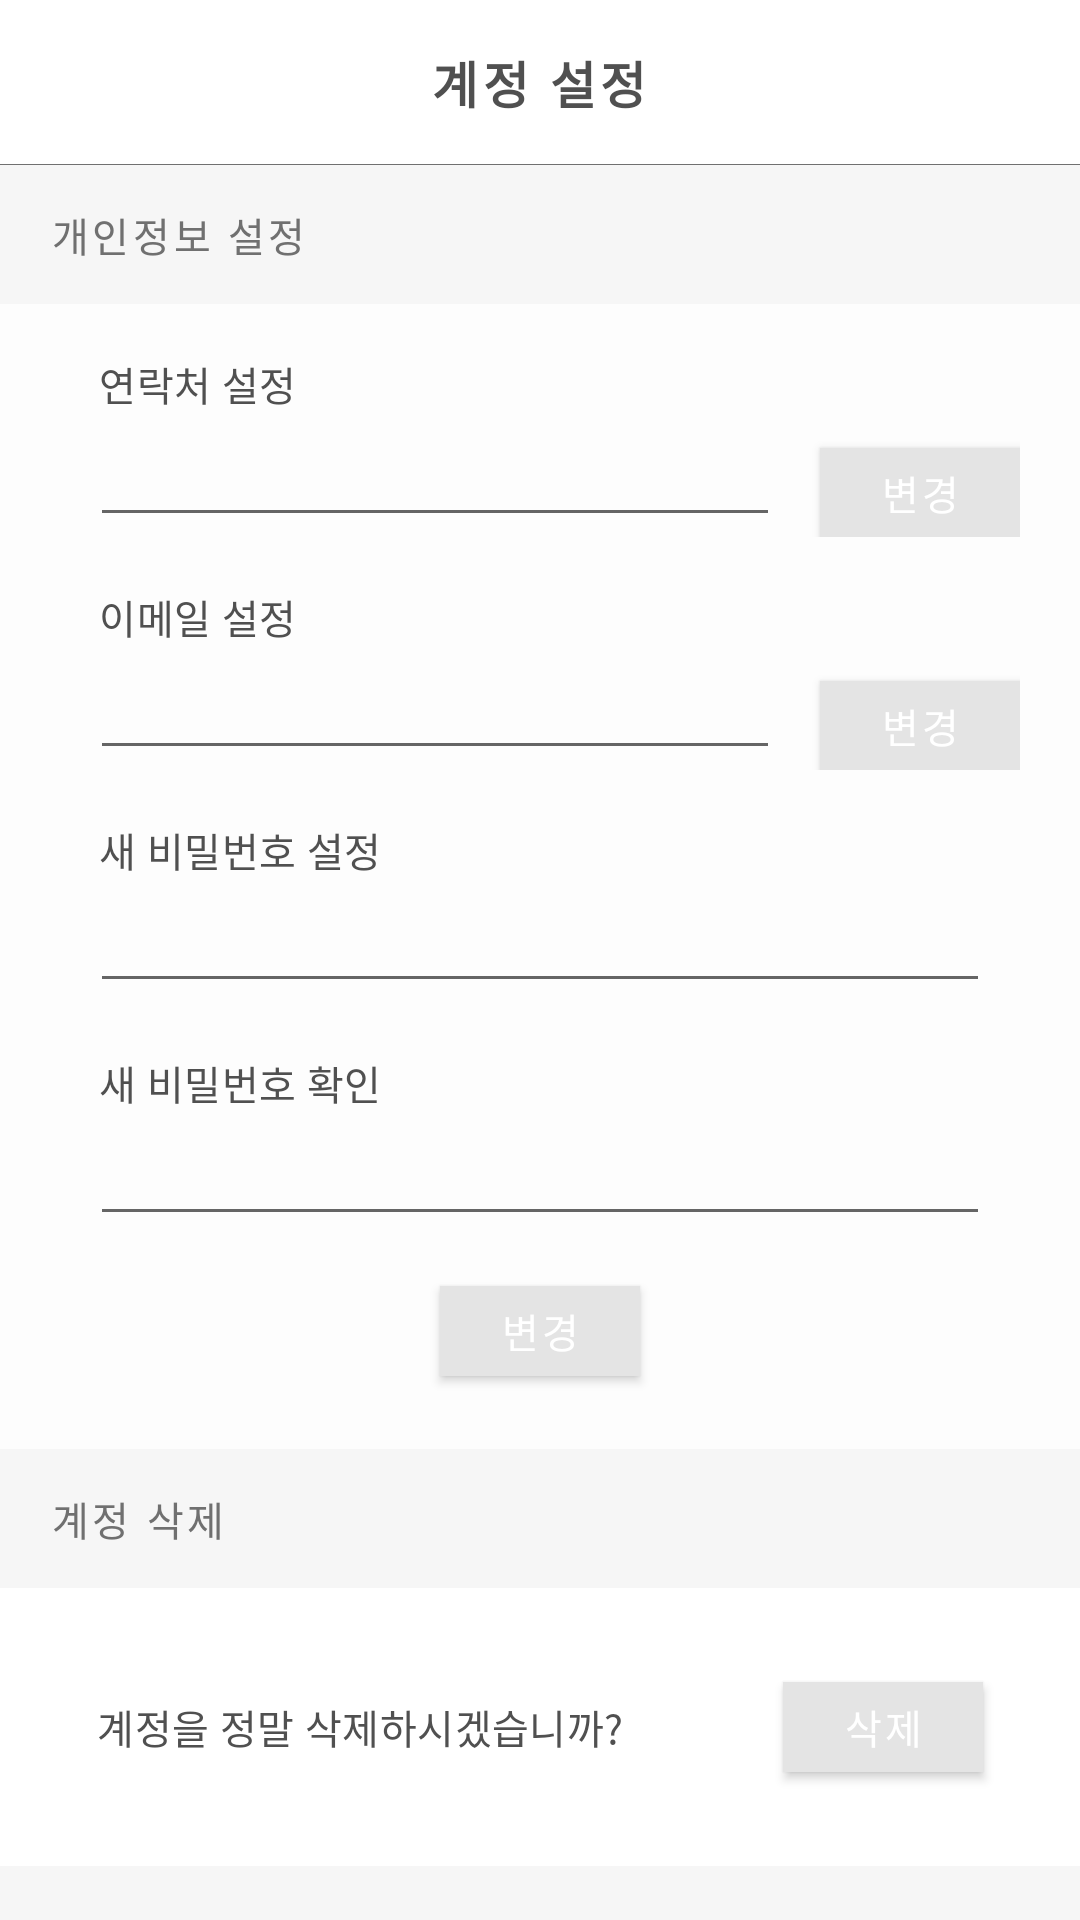

This screen was rendered from an Android layout file. Write that file and the resources it references.
<!-- AndroidManifest.xml: application theme AppTheme -->
<!-- res/layout/activity_account_setting.xml -->
<?xml version="1.0" encoding="utf-8"?>
<LinearLayout xmlns:android="http://schemas.android.com/apk/res/android"
    xmlns:app="http://schemas.android.com/apk/res-auto"
    xmlns:tools="http://schemas.android.com/tools"
    android:layout_width="match_parent"
    android:layout_height="match_parent"
    android:background="#f6f6f6"
    android:orientation="vertical"
    tools:context=".AccountSettingActivity">
    <LinearLayout
        android:background="#ffffff"
        android:gravity="center"
        android:orientation="vertical"
        android:layout_width="match_parent"
        android:layout_height="55dp">

        <TextView
            android:layout_marginTop="15.3dp"
            android:layout_width="wrap_content"
            android:layout_height="wrap_content"
            android:layout_gravity="center"
            android:gravity="center_horizontal"
            android:letterSpacing="0.09"
            android:lineSpacingExtra="2.7sp"
            android:text="계정 설정"
            android:textColor="#505050"
            android:textSize="16.7sp"
            android:textStyle="bold" />
        <View
            android:layout_marginTop="15dp"
            android:layout_width="match_parent"
            android:layout_height="0.3dp"
            android:layout_centerInParent="true"
            android:background="#707070"/>
    </LinearLayout>
    <TextView
        android:layout_marginTop="13.3dp"
        android:layout_marginLeft="16.7dp"
        android:layout_width="wrap_content"
        android:layout_height="wrap_content"
        android:textSize="13.3sp"
        android:textColor="#707070"
        android:letterSpacing="0.09"
        android:lineSpacingExtra="2sp"
       android:text="개인정보 설정"
        />
<LinearLayout
    android:background="#fdfdfd"
    android:orientation="vertical"
    android:layout_gravity="center"
    android:layout_marginTop="13.3dp"
    android:layout_width="360dp"
    android:layout_height="381.7dp">
    <TextView
        android:layout_marginTop="16.7dp"
        android:layout_width="wrap_content"
        android:layout_height="wrap_content"
        android:textSize="13.3sp"
        android:layout_marginLeft="33dp"
        android:textColor="#505050"
        android:letterSpacing="0.01"
        android:lineSpacingExtra="2sp"
        android:text="연락처 설정"
        />
    <LinearLayout
        android:layout_width="wrap_content"
        android:layout_height="wrap_content"
        android:orientation="horizontal">
    <EditText
        android:id="@+id/et_accountsetting_address"
        android:layout_marginTop="3dp"
        android:layout_width="230dp"
        android:layout_height="38.3dp"
        android:layout_marginLeft="30dp"/>
        <Button
            android:id="@+id/btn_accountsetting_address_change"
            android:layout_marginTop="3dp"
            android:layout_marginLeft="13.3dp"
            android:background="#e4e4e4"
            android:layout_width="66.7dp"
            android:layout_height="30dp"
             android:textSize="13.3sp"
            android:textColor="#ffffff"
            android:letterSpacing="0.09"
            android:lineSpacingExtra="2sp"
            android:text="변경"/>
    </LinearLayout>
    <TextView
        android:layout_marginTop="16.7dp"
        android:layout_width="wrap_content"
        android:layout_height="wrap_content"
        android:textSize="13.3sp"
        android:layout_marginLeft="33dp"
        android:textColor="#505050"
        android:letterSpacing="0.01"
        android:lineSpacingExtra="2sp"
        android:text="이메일 설정"
        />
    <LinearLayout
        android:layout_width="wrap_content"
        android:layout_height="wrap_content"
        android:orientation="horizontal">
        <EditText
            android:id="@+id/et_accountsetting_email"
            android:layout_marginTop="3dp"
            android:layout_width="230dp"
            android:layout_height="38.3dp"
            android:layout_marginLeft="30dp"/>
        <Button
            android:id="@+id/btn_accountsetting_email"
            android:layout_marginTop="3dp"
            android:layout_marginLeft="13.3dp"
            android:background="#e4e4e4"
            android:layout_width="66.7dp"
            android:layout_height="30dp"
            android:textSize="13.3sp"
            android:textColor="#ffffff"
            android:letterSpacing="0.09"
            android:lineSpacingExtra="2sp"
            android:text="변경"/>
    </LinearLayout>
    <TextView
        android:layout_marginTop="16.7dp"
        android:layout_width="wrap_content"
        android:layout_height="wrap_content"
        android:textSize="13.3sp"
        android:layout_marginLeft="33dp"
        android:textColor="#505050"
        android:letterSpacing="0.01"
        android:lineSpacingExtra="2sp"
        android:text="새 비밀번호 설정"
        />
    <EditText
        android:id="@+id/et_accountsetting_new_pw_setting"
        android:layout_marginTop="3dp"
        android:layout_width="300dp"
        android:layout_height="38.3dp"
        android:layout_marginLeft="30dp"/>
    <TextView
        android:layout_marginTop="16.7dp"
        android:layout_width="wrap_content"
        android:layout_height="wrap_content"
        android:textSize="13.3sp"
        android:layout_marginLeft="33dp"
        android:textColor="#505050"
        android:letterSpacing="0.01"
        android:lineSpacingExtra="2sp"
        android:text="새 비밀번호 확인"
        />
    <EditText
        android:id="@+id/et_accountsetting_new_pw_confirm"
        android:layout_marginTop="3dp"
        android:layout_width="300dp"
        android:layout_height="38.3dp"
        android:layout_marginLeft="30dp"/>
    <Button
        android:id="@+id/btn_accountsetting_final_change"
        android:layout_gravity="center_horizontal"
        android:layout_marginTop="16.7dp"
        android:background="#e4e4e4"
        android:layout_width="66.7dp"
        android:layout_height="30dp"
        android:textSize="13.3sp"
        android:textColor="#ffffff"
        android:letterSpacing="0.09"
        android:lineSpacingExtra="2sp"
        android:text="변경"/>
</LinearLayout>
    <TextView
        android:layout_marginTop="13.3dp"
        android:layout_marginLeft="16.7dp"
        android:layout_width="wrap_content"
        android:layout_height="wrap_content"
        android:textSize="13.3sp"
        android:textColor="#707070"
        android:letterSpacing="0.09"
        android:lineSpacingExtra="2sp"
        android:text="계정 삭제"
        />
    <LinearLayout
        android:layout_gravity="center"
        android:gravity="center"
        android:layout_marginTop="13.3dp"
        android:background="#ffffff"
        android:orientation="horizontal"
        android:layout_width="360dp"
        android:layout_height="92.7dp">
        <TextView
          
            android:layout_width="wrap_content"
            android:layout_height="wrap_content"
            android:textSize="13.3sp"
            android:textColor="#505050"
            android:letterSpacing="0.01"
            android:lineSpacingExtra="2sp"
            android:text="계정을 정말 삭제하시겠습니까?"
            />
        <Button
            android:id="@+id/btn_accountsetting_death_account"
            android:layout_marginLeft="53dp"
            android:background="#e4e4e4"
            android:layout_width="66.7dp"
            android:layout_height="30dp"
            android:textSize="13.3sp"
            android:textColor="#ffffff"
            android:letterSpacing="0.09"
            android:lineSpacingExtra="2sp"
            android:text="삭제"/>
    </LinearLayout>
</LinearLayout>
<!-- resources referenced by this layout -->
<resources>
  <style name="AppTheme" parent="Theme.AppCompat.Light.DarkActionBar">
          
          <item name="colorPrimary">@color/colorPrimary</item>
          <item name="colorPrimaryDark">@color/colorPrimaryDark</item>
          <item name="colorAccent">@color/colorAccent</item>
          <item name="windowNoTitle">true</item>
      </style>
  <color name="colorPrimary">#fedc82</color>
  <color name="colorPrimaryDark">#ffb120</color>
  <color name="colorAccent">#ffb120</color>
</resources>
